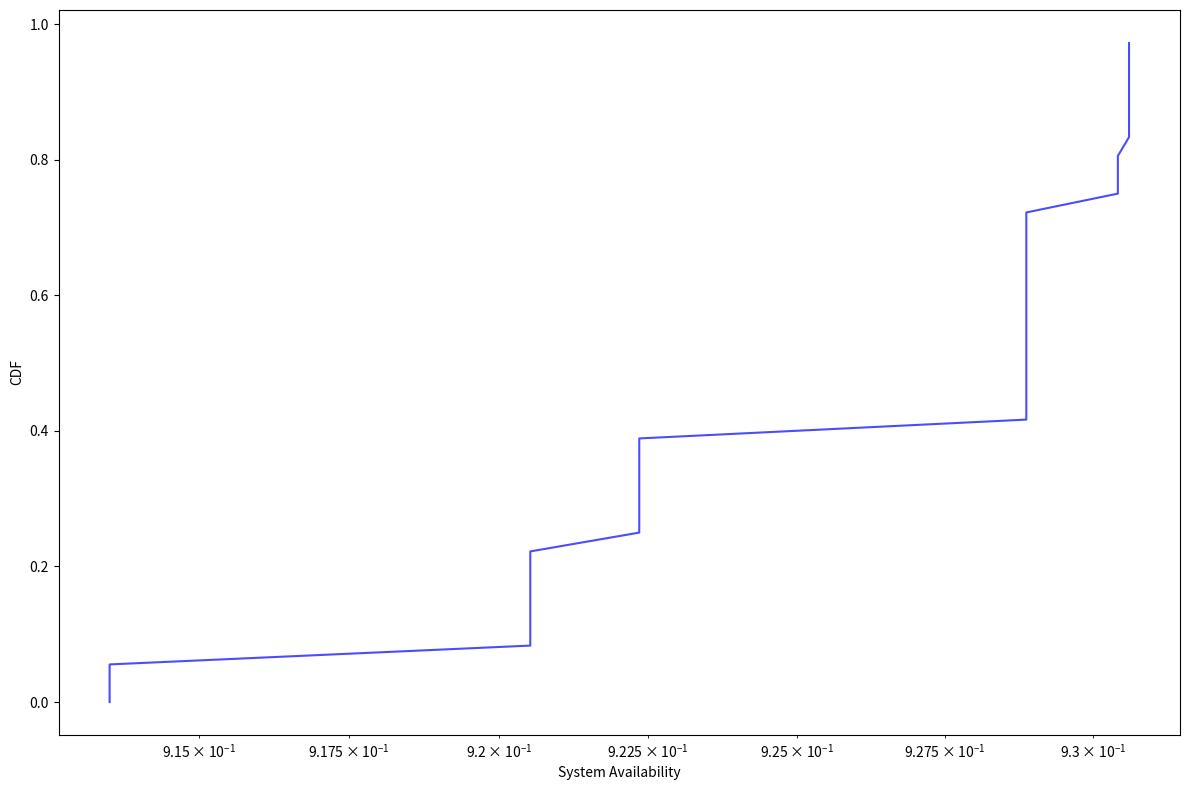

This chart was generated by the following Python code:
import time
import matplotlib.pyplot as plt
import numpy as np
from itertools import combinations, chain
from matplotlib.colors import to_rgba

# 定数
n = 10  # サービス数
num_software = 3
services = [i for i in range(1, n + 1)]
service_avail = [0.99, 0.99, 0.99, 0.99, 0.99, 0.99, 0.99, 0.99, 0.99, 0.99]
server_avail = 0.99
H = 15  # サーバの台数
h_add = 1  # サービス数が1増えるごとに使うサーバ台数の増加

start_time = time.time()  # 処理開始時間

# ソフトウェアの可用性を計算する関数
def calc_software_av(services_group):
    indices = [services.index(s) for s in services_group]
    return np.prod([service_avail[i] for i in indices])

# サービスの組み合わせを生成する関数
def generate_service_combinations(services):
    all_combinations = []
    n = len(services)
    for indices in combinations(range(n - 1), num_software - 1):
        split_indices = list(chain([-1], indices, [n - 1]))
        combination = [services[split_indices[i] + 1: split_indices[i + 1] + 1] for i in range(len(split_indices) - 1)]
        all_combinations.append(combination)
    return all_combinations

# サービスのすべての組み合わせを生成
all_combinations = generate_service_combinations(services)

# 冗長度合いを計算し、システム可用性が最大となる条件を探す
max_system_avail = -1
comb_max_system_avail = []
system_av_forCDF = []

for comb in all_combinations:
    max_avail = -1
    redundancy = [1] * len(comb)  # 冗長化してないときのソフトウェアごとに使用するサーバリソースを計算
    num_r = [1] * len(comb)
    for i in range(len(comb)):
        redundancy[i] += (len(comb[i]) - 1) * h_add
    total_servers = sum(redundancy)
    base_redundancy = redundancy.copy()

    while total_servers <= H:
        software_availability = [calc_software_av(group) * server_avail for group in comb]
        system_avail = np.prod([1 - (1 - sa) ** int(r) for sa, r in zip(software_availability, num_r)])

        if system_avail > max_avail:
            max_avail = system_avail

        # システム可用性が最も上昇するように1つのソフトウェアを冗長化
        improvements = []
        for i in range(len(comb)):  # あるサービス組み合わせにおいて、1つのソフトウェアを冗長化
            new_redundancy = redundancy.copy()
            new_num_r = num_r.copy()
            new_redundancy[i] += base_redundancy[i]
            new_num_r[i] += 1
            new_total_servers = sum(new_redundancy)
            if new_total_servers > H:
                continue
            new_software_availability = [calc_software_av(group) * server_avail for group in comb]
            new_system_avail = np.prod([1 - (1 - sa) ** int(r) for sa, r in zip(new_software_availability, new_num_r)])
            improvement = new_system_avail - system_avail
            improvements.append((improvement, i, new_redundancy, new_num_r))

        if not improvements:
            break

        # 最大の改善をもたらす冗長化を適用
        best_improvement = max(improvements)
        redundancy = best_improvement[2]
        num_r = best_improvement[3]
        total_servers = sum(redundancy)

    comb_max_system_avail.append((comb, max_avail))
    system_av_forCDF.append(max_avail)
    

#CDFにする
sx = sorted(system_av_forCDF)
N = len(system_av_forCDF)
sy = [i/N for i in range(N)]

# プロットを作成
fig, ax = plt.subplots(figsize=(12, 8))

#combinations_labels = ['\n'.join(map(str, comb)) for comb, _ in comb_max_system_unavail]
#max_avails = [max_avail for _, max_avail in comb_max_system_unavail]

ax.plot(sx,sy, color='b', alpha=0.7)

# ラベルを追加
ax.set_xlabel('System Availability')
ax.set_ylabel('CDF')
#ax.set_title('System Availability for Different Service Combinations')

ax.set_xscale('log')


plt.xticks(rotation=45, ha='right')
plt.tight_layout()

end_time = time.time()  # 処理終了時間
elapsed_time = end_time - start_time  # 経過時間
print("Elapsed time: {:.2f} seconds".format(elapsed_time))

plt.show()
